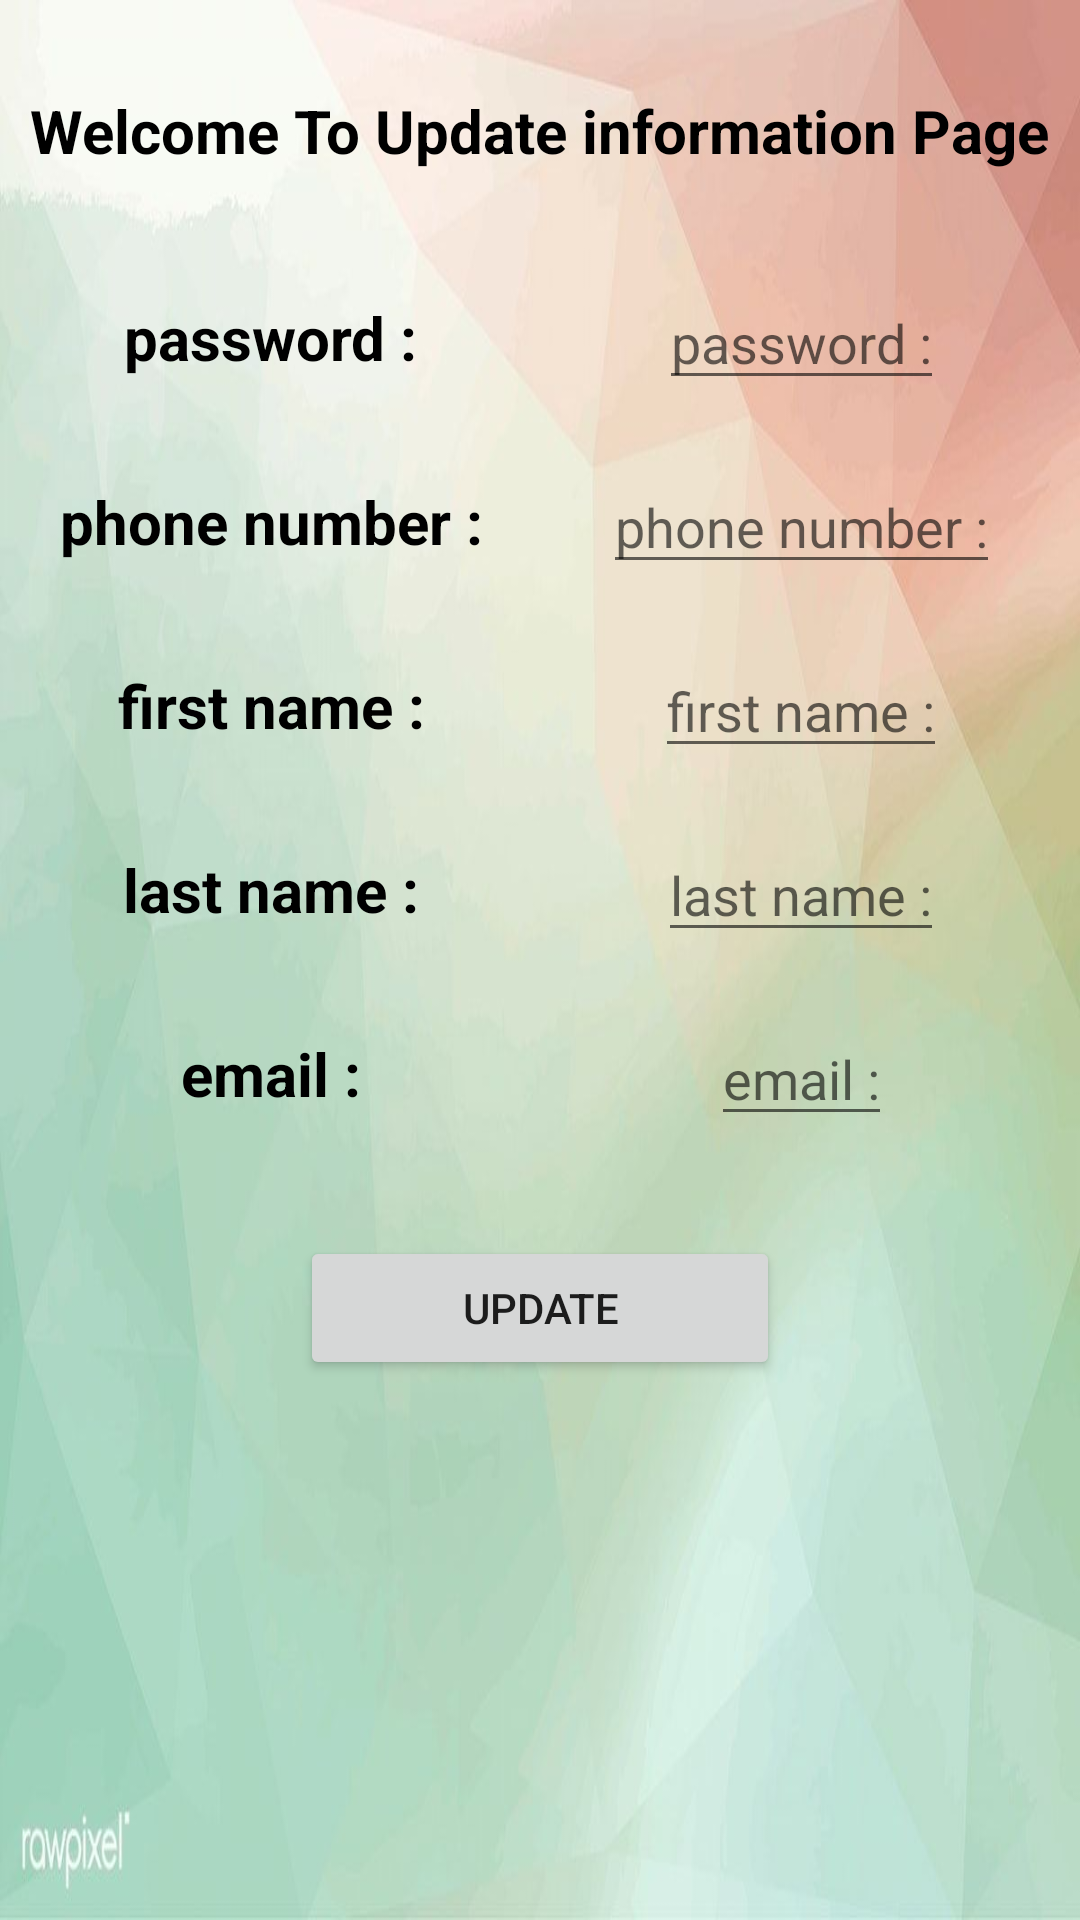

Produce the Android XML layout that renders to this screen, including the resource entries it uses.
<!-- AndroidManifest.xml: application theme Theme.Finalproject -->
<!-- res/layout/activity_update_info.xml -->
<?xml version="1.0" encoding="utf-8"?>
<FrameLayout xmlns:android="http://schemas.android.com/apk/res/android"
    xmlns:app="http://schemas.android.com/apk/res-auto"
    xmlns:tools="http://schemas.android.com/tools"
    android:layout_width="match_parent"
    android:layout_height="match_parent"
    android:background="@drawable/img_5"
    tools:context=".updateInfo">


    <LinearLayout xmlns:android="http://schemas.android.com/apk/res/android"
        xmlns:app="http://schemas.android.com/apk/res-auto"
        xmlns:tools="http://schemas.android.com/tools"
        android:layout_width="match_parent"
        android:layout_height="match_parent"
        android:orientation="vertical"
        tools:context=".updateInfo">

        <TextView
            style="@style/textveiw"
            android:layout_width="wrap_content"
            android:layout_height="wrap_content"
            android:text="@string/welcome_to_update_information_page"
            android:gravity="center"
            android:layout_marginTop="20dp"
            android:padding="10dp"
            android:textStyle="bold"
            android:textColor="@color/black"
            android:textSize="20dp"/>


        <TableLayout
            android:layout_width="match_parent"
            android:layout_height="320dp">

            <TableRow>

                <TextView
                    style="@style/reg"
                    android:layout_width="wrap_content"
                    android:layout_height="wrap_content"
                    android:text="@string/password"
                    android:textStyle="bold"
                    android:textSize="20dp"/>

                <EditText
                    android:id="@+id/password"
                    style="@style/reg"
                    android:layout_width="wrap_content"
                    android:layout_height="wrap_content"
                    android:hint="@string/password" />

            </TableRow>

            <TableRow>

                <TextView
                    style="@style/reg"
                    android:layout_width="wrap_content"
                    android:layout_height="wrap_content"
                    android:text="@string/phone_number"
                    android:textStyle="bold"
                    android:textSize="20dp"/>


                <EditText
                    android:id="@+id/phonenumber"
                    style="@style/reg"
                    android:layout_width="wrap_content"
                    android:layout_height="wrap_content"
                    android:hint="@string/phone_number"

                    />

            </TableRow>


            <TableRow>

                <TextView
                    style="@style/reg"
                    android:layout_width="wrap_content"
                    android:layout_height="wrap_content"
                    android:text="@string/first_name"
                    android:textStyle="bold"
                    android:textSize="20dp"/>

                <EditText
                    android:id="@+id/firstname"
                    style="@style/reg"
                    android:layout_width="wrap_content"
                    android:layout_height="wrap_content"
                    android:hint="@string/first_name" />

            </TableRow>

            <TableRow>

                <TextView
                    style="@style/reg"
                    android:layout_width="wrap_content"
                    android:layout_height="wrap_content"
                    android:text="@string/last_name"
                    android:textStyle="bold"
                    android:textSize="20dp"/>

                <EditText
                    android:id="@+id/lastname"
                    style="@style/reg"
                    android:layout_width="wrap_content"
                    android:layout_height="wrap_content"
                    android:hint="@string/last_name" />

            </TableRow>
            <TableRow>

                <TextView
                    style="@style/reg"
                    android:layout_width="wrap_content"
                    android:layout_height="wrap_content"
                    android:text="@string/email"
                    android:textStyle="bold"
                    android:textSize="20dp"/>

                <EditText
                    android:id="@+id/email"
                    style="@style/reg"
                    android:layout_width="wrap_content"
                    android:layout_height="wrap_content"
                    android:hint="@string/email" />

            </TableRow>


        </TableLayout>

        <Button
            style="@style/btn"
            android:layout_width="160dp"
            android:layout_height="wrap_content"
            android:onClick="btnupdate_user"
            android:text="@string/update"

            />


    </LinearLayout>
</FrameLayout>
<!-- resources referenced by this layout -->
<resources>
  <color name="black">#FF000000</color>
  <!-- drawable img_5: png bitmap (drawable, 420590 bytes) -->
  <string name="email">email :</string>
  <string name="first_name">first name :</string>
  <string name="last_name">last name :</string>
  <string name="password">password :</string>
  <string name="phone_number">phone number :</string>
  <string name="update">update</string>
  <string name="welcome_to_update_information_page">Welcome To Update information Page</string>
  <style name="btn">
          <item name="android:layout_gravity">center</item>
          <item name="android:layout_marginTop">10dp</item>
  
      </style>
  <style name="reg">
          <item name="android:layout_gravity">center</item>
          <item name="android:layout_marginBottom">10dp</item>
          <item name="android:layout_height">60dp</item>
          <item name="android:layout_marginTop">10dp</item>
          <item name="android:layout_marginRight">5dp</item>
          <item name="android:layout_margin">10dp</item>
          <item name="android:textColor">@android:color/black</item>
  
  
  
      </style>
  <style name="textveiw">
          <item name="android:layout_gravity">center</item>
          <item name="android:textSize">15dp</item>
          <item name="android:layout_marginBottom">15dp</item>
  
  
      </style>
  <style name="Theme.Finalproject" parent="Theme.MaterialComponents.DayNight.NoActionBar">
          
          <item name="colorPrimary">@color/purple_500</item>
          <item name="colorPrimaryVariant">@color/purple_700</item>
          <item name="colorOnPrimary">@color/white</item>
          
          <item name="colorSecondary">@color/teal_200</item>
          <item name="colorSecondaryVariant">@color/teal_700</item>
          <item name="colorOnSecondary">@color/black</item>
          
          <item name="android:statusBarColor" tools:targetApi="l">@color/black</item>
          
      </style>
  <color name="purple_500">#55A69F</color>
  <color name="purple_700">#1F615B</color>
  <color name="white">#FFFFFFFF</color>
  <color name="teal_200">#FF03DAC5</color>
  <color name="teal_700">#FF018786</color>
</resources>
